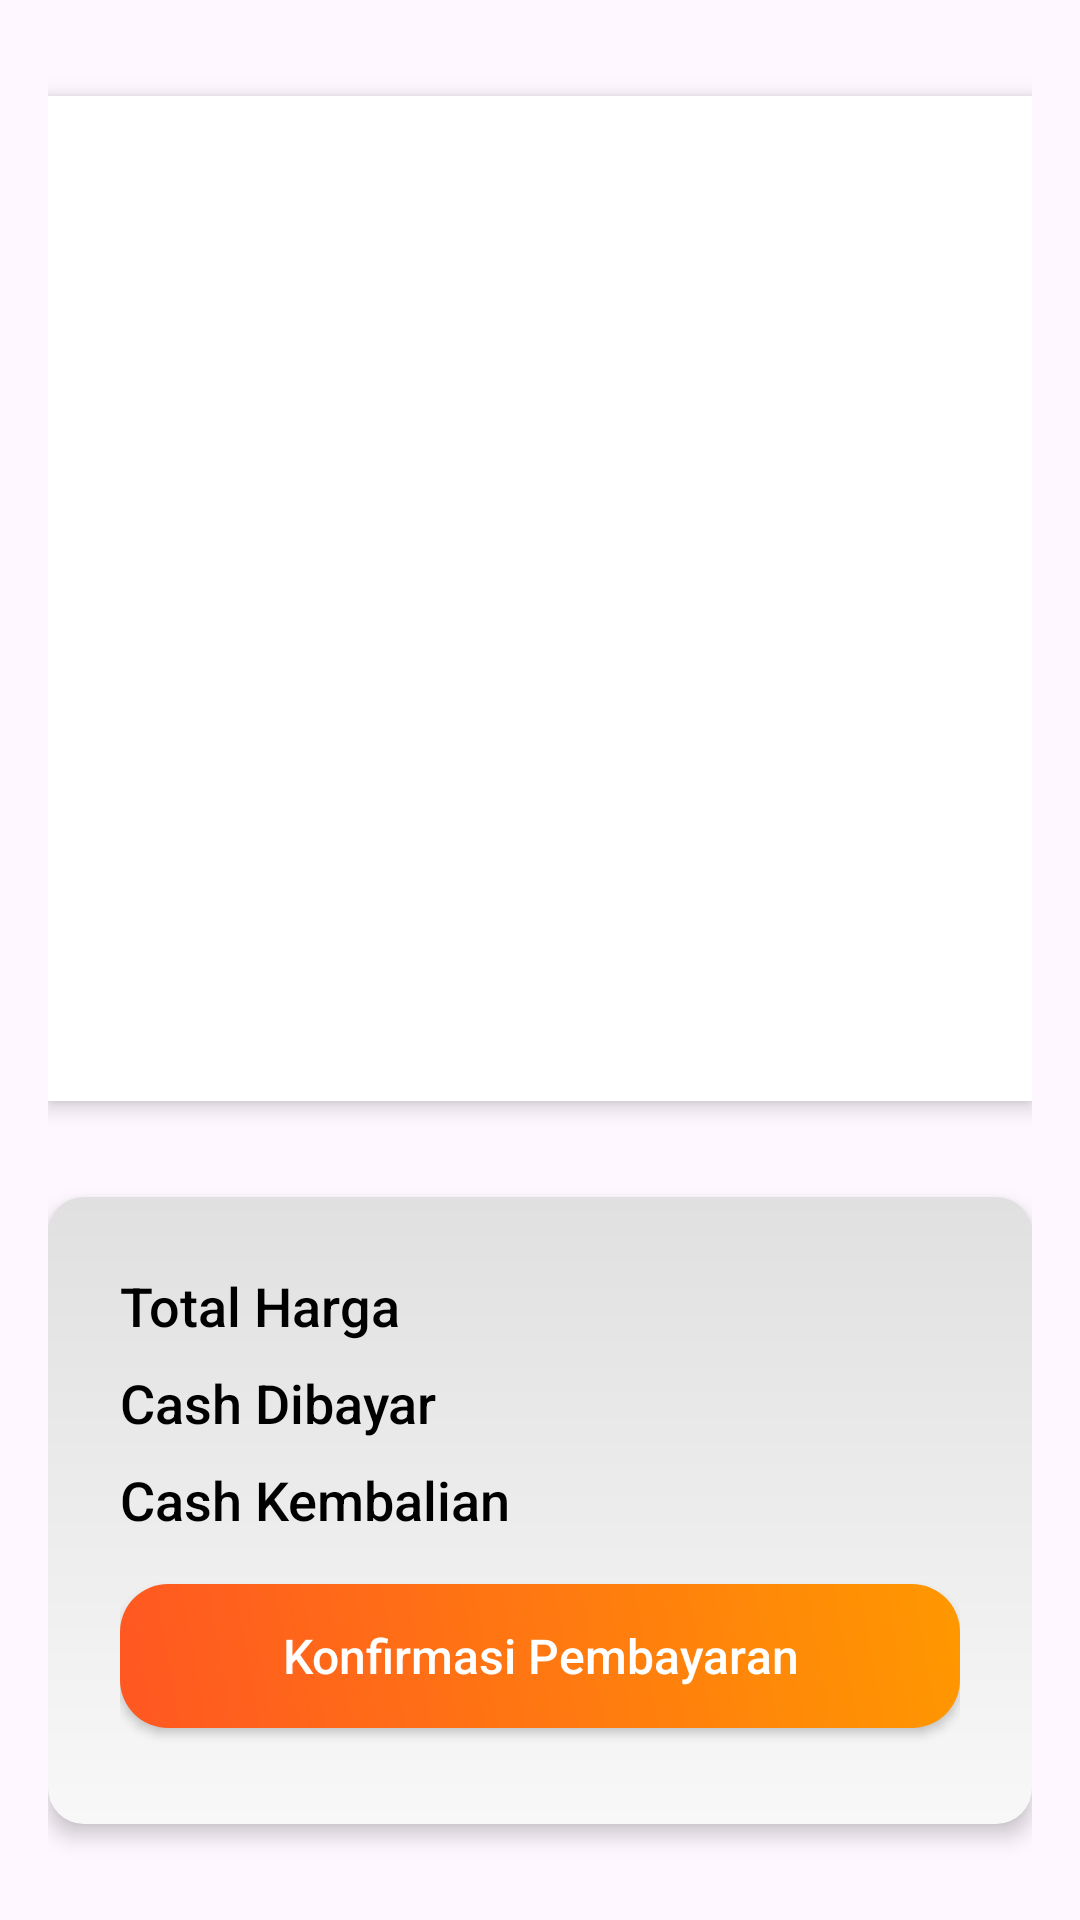

This screen was rendered from an Android layout file. Write that file and the resources it references.
<!-- AndroidManifest.xml: application theme Theme.RetailerShop -->
<!-- res/layout/activity_submitted.xml -->
<?xml version="1.0" encoding="utf-8"?>
<RelativeLayout xmlns:android="http://schemas.android.com/apk/res/android"
    android:layout_width="match_parent"
    android:layout_height="match_parent"
    android:padding="16dp">

    
    <androidx.recyclerview.widget.RecyclerView
        android:id="@+id/recyclerViewSubmitted"
        android:layout_width="match_parent"
        android:layout_height="0dp"
        android:layout_above="@id/transactionSummary"
        android:layout_alignParentTop="true"
        android:layout_marginTop="16dp"
        android:layout_marginBottom="16dp"
        android:layout_weight="1"
        android:background="#FFFFFF"
        android:clipToPadding="false"
        android:padding="8dp"
        android:scrollbars="vertical"
        android:elevation="4dp" /> 

    
    <LinearLayout
        android:id="@+id/transactionSummary"
        android:layout_width="match_parent"
        android:layout_height="wrap_content"
        android:layout_alignParentBottom="true"
        android:orientation="vertical"
        android:background="@drawable/rounded_gradient_background"
        android:padding="24dp"
        android:layout_marginTop="16dp"
        android:elevation="4dp"
        android:layout_marginBottom="16dp">

    
    <LinearLayout
        android:layout_width="match_parent"
        android:layout_height="wrap_content"
        android:orientation="horizontal"
        android:paddingBottom="8dp">

        <TextView
            android:layout_width="0dp"
            android:layout_height="wrap_content"
            android:layout_weight="1"
            android:text="Total Harga"
            android:textSize="18sp"
            android:textColor="#000000"
            android:fontFamily="sans-serif-medium" />

        <TextView
            android:id="@+id/totalPriceSubmitted"
            android:layout_width="wrap_content"
            android:layout_height="wrap_content"
            android:textSize="18sp"
            android:textColor="#FF5722"
            android:fontFamily="sans-serif-medium" />
    </LinearLayout>

    
    <LinearLayout
        android:layout_width="match_parent"
        android:layout_height="wrap_content"
        android:orientation="horizontal"
        android:paddingBottom="8dp">

        <TextView
            android:layout_width="0dp"
            android:layout_height="wrap_content"
            android:layout_weight="1"
            android:text="Cash Dibayar"
            android:textSize="18sp"
            android:textColor="#000000"
            android:fontFamily="sans-serif-medium" />

        <TextView
            android:id="@+id/cashPaidSubmitted"
            android:layout_width="wrap_content"
            android:layout_height="wrap_content"
            android:textSize="18sp"
            android:textColor="#FF5722" />
    </LinearLayout>

    
    <LinearLayout
        android:layout_width="match_parent"
        android:layout_height="wrap_content"
        android:orientation="horizontal">

        <TextView
            android:layout_width="0dp"
            android:layout_height="wrap_content"
            android:layout_weight="1"
            android:text="Cash Kembalian"
            android:textSize="18sp"
            android:textColor="#000000"
            android:fontFamily="sans-serif-medium" />

        <TextView
            android:id="@+id/cashChangeSubmitted"
            android:layout_width="wrap_content"
            android:layout_height="wrap_content"
            android:textSize="18sp"
            android:textColor="#FF5722" />
    </LinearLayout>

    
    <Button
        android:id="@+id/btnConfirmSubmission"
        android:layout_width="match_parent"
        android:layout_height="wrap_content"
        android:text="Konfirmasi Pembayaran"
        android:textColor="#FFFFFF"
        android:background="@drawable/button_gradient"
        android:textAllCaps="false"
        android:textSize="16sp"
        android:layout_marginTop="16dp"
        android:layout_marginBottom="8dp"
        android:padding="12dp"
        android:elevation="6dp" />
</LinearLayout>
    </RelativeLayout>
<!-- resources referenced by this layout -->
<resources>
  <!-- drawable button_gradient (drawable) -->
  <?xml version="1.0" encoding="utf-8"?>
  <shape xmlns:android="http://schemas.android.com/apk/res/android">
      <gradient
          android:startColor="#FF5722"
          android:endColor="#FF9800"
          android:angle="45"/>
      <corners android:radius="16dp"/>
  </shape>
  <!-- drawable rounded_gradient_background (drawable) -->
  <?xml version="1.0" encoding="utf-8"?>
  <shape xmlns:android="http://schemas.android.com/apk/res/android">
      <gradient
          android:startColor="#F8F8F8"
          android:endColor="#E0E0E0"
          android:angle="90"/>
      <corners android:radius="12dp"/>
  </shape>
  <style name="Theme.RetailerShop" parent="Base.Theme.RetailerShop" />
  <style name="Base.Theme.RetailerShop" parent="Theme.Material3.DayNight.NoActionBar">
          
          
      </style>
</resources>
